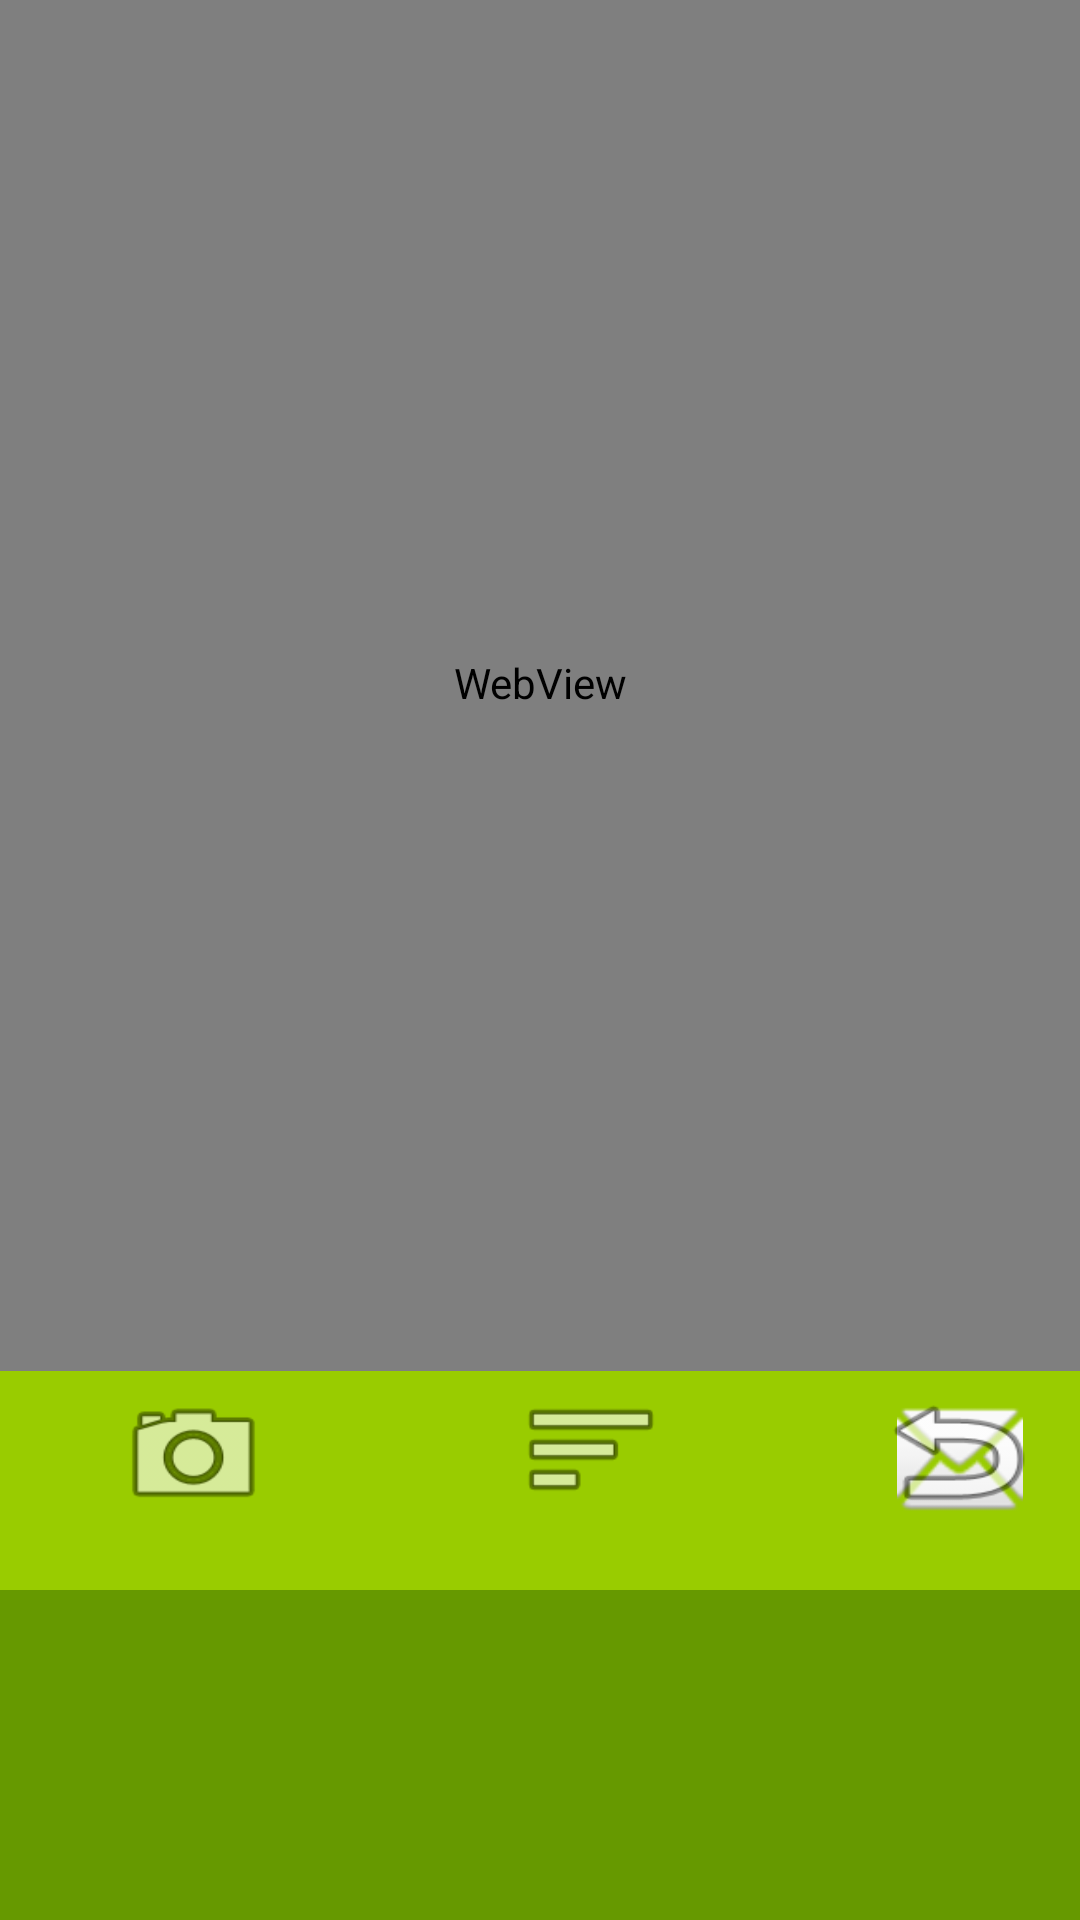

Produce the Android XML layout that renders to this screen, including the resource entries it uses.
<!-- AndroidManifest.xml: application theme AppTheme -->
<!-- res/layout/webnav.xml -->
<?xml version="1.0" encoding="utf-8"?>
<AbsoluteLayout xmlns:android="http://schemas.android.com/apk/res/android"
    android:orientation="vertical" android:layout_width="match_parent"
    android:layout_height="match_parent"
    android:weightSum="1"
    android:background="@android:color/holo_green_dark"
    android:id="@+id/test">

    <WebView
        android:layout_width="match_parent"
        android:layout_height="459dp"
        android:layout_x="0dp"
        android:layout_y="-2dp"
        android:id="@+id/navsite" />

    <TextView
        android:layout_width="527dp"
        android:layout_height="73dp"
        android:layout_x="-21dp"
        android:layout_y="457dp"
        android:id="@+id/textView16"
        android:background="@android:color/holo_green_light" />

    <Button
        android:layout_width="53dp"
        android:layout_height="wrap_content"
        android:layout_x="38dp"
        android:layout_y="461dp"
        android:id="@+id/photo"
        android:background="@android:drawable/ic_menu_camera"
        android:onClick="prendrePhoto" />

    <Button
        android:layout_width="48dp"
        android:layout_height="wrap_content"
        android:id="@+id/menu"
        android:background="@android:drawable/ic_menu_sort_by_size"
        android:layout_x="173dp"
        android:layout_y="459dp"
        android:onClick="retourMenuClient" />

    <Button
        android:layout_width="42dp"
        android:layout_height="wrap_content"
        android:id="@+id/mail"
        android:layout_weight="1.13"
        android:layout_x="299dp"
        android:layout_y="462dp"
        android:background="@android:drawable/ic_dialog_email"
        android:onClick="mail" />

    <Button
        android:layout_width="60dp"
        android:layout_height="wrap_content"
        android:layout_x="289dp"
        android:layout_y="460dp"
        android:id="@+id/backSite"
        android:background="@android:drawable/ic_menu_revert"
        android:onClick="goOnSite" />
</AbsoluteLayout>
<!-- resources referenced by this layout -->
<resources>
  <style name="AppTheme" parent="Theme.AppCompat.Light.DarkActionBar">
          
          <item name="colorPrimary">@android:color/holo_green_light</item>
          <item name="colorPrimaryDark">@android:color/holo_green_dark</item>
          <item name="colorAccent">@android:color/darker_gray</item>
      </style>
</resources>
